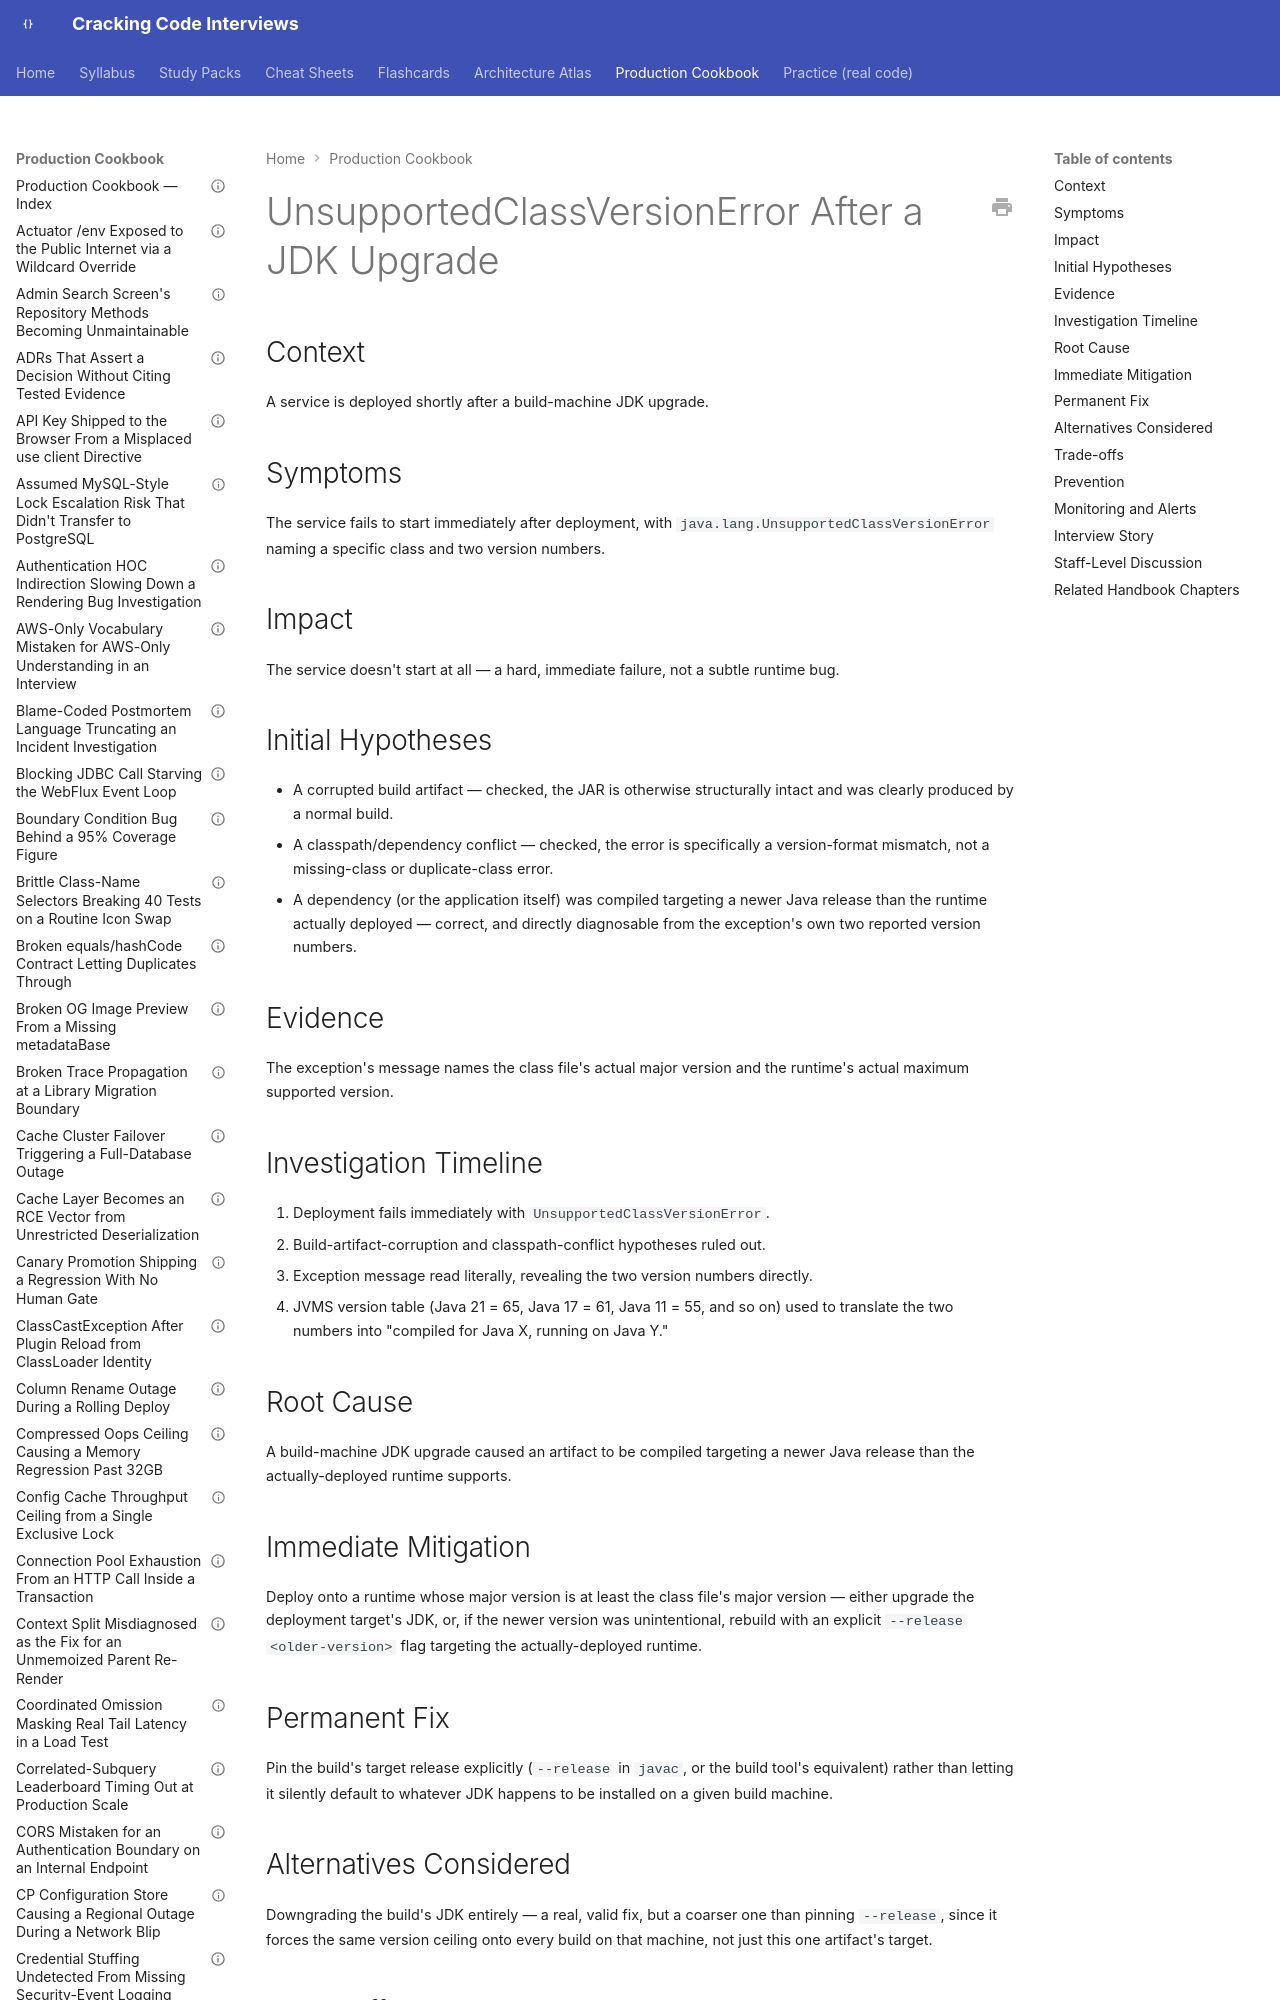

repository: JuanMelendres/cracking-code-interviews · page: production-cookbook/unsupportedclassversionerror-after-a-jdk-upgrade/index.html · generator: mkdocs

---
title: "UnsupportedClassVersionError After a JDK Upgrade"
document_type: production-cookbook-entry
domain: jvm
status: draft
last_updated: 2026-09-12
related_handbook:
  - ../syllabus/02-java/jvm-internals/bytecode-and-class-file-fundamentals.md
source: syllabus/02-java/jvm-internals/bytecode-and-class-file-fundamentals.md#production-scenarios
---

# UnsupportedClassVersionError After a JDK Upgrade

## Context

A service is deployed shortly after a build-machine JDK upgrade.

## Symptoms

The service fails to start immediately after deployment, with `java.lang.UnsupportedClassVersionError` naming a specific class and two version numbers.
